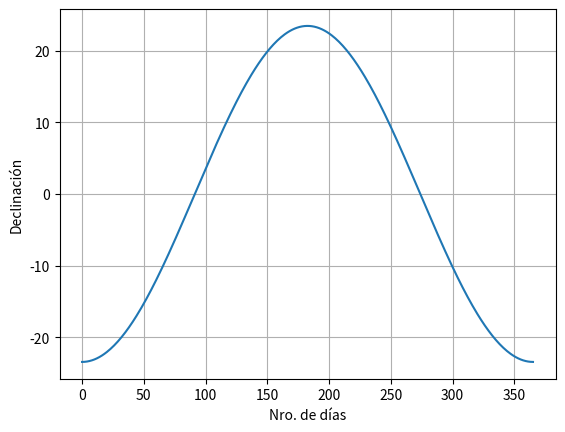

Write the Python code that produced this figure.
import matplotlib.pyplot as plt
import numpy as np

na = np.linspace(0, 365, 366)
delta = -23.45 * np.cos(360.0 * na * np.pi / (365.0 * 180.0))
plt.plot(na, delta)
plt.grid(True)
plt.xlabel("Nro. de días")
plt.ylabel("Declinación")